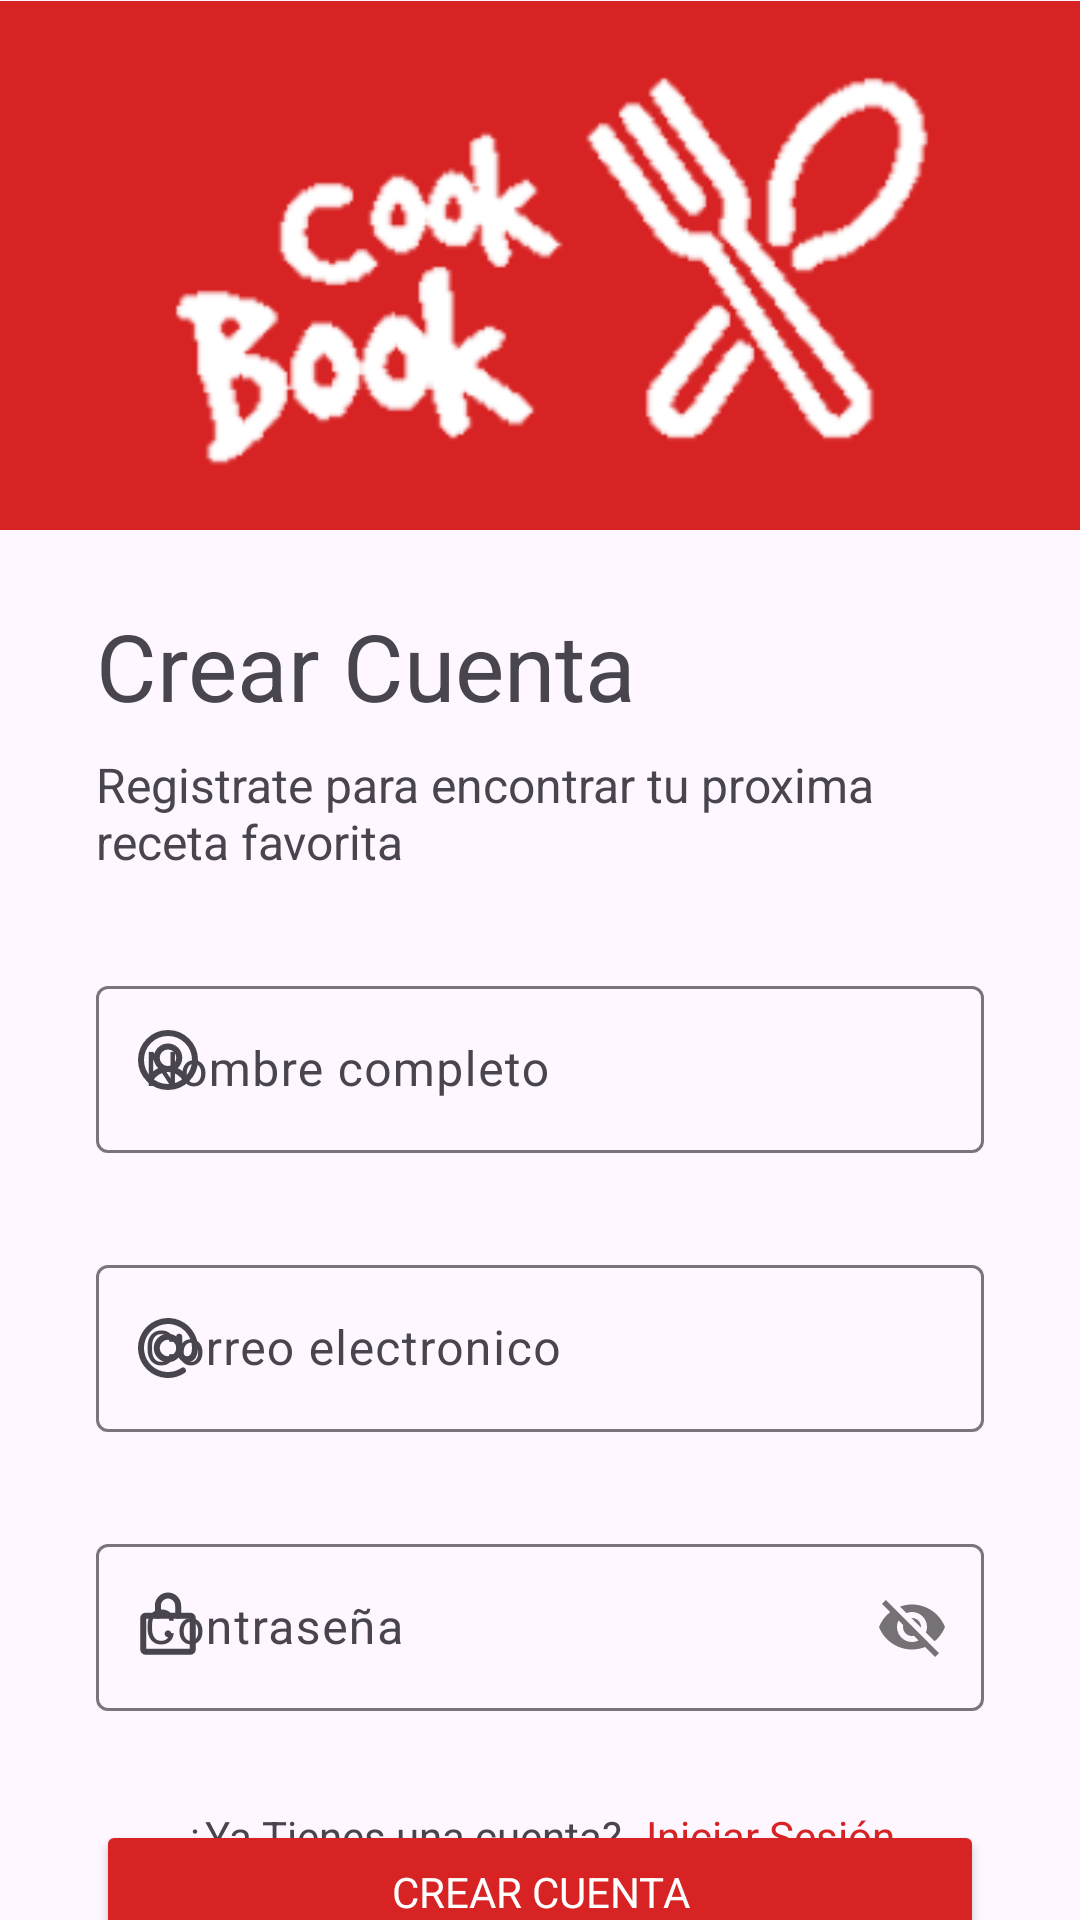

Android layout source for this screen:
<!-- AndroidManifest.xml: application theme Theme.CookBook -->
<!-- res/layout/activity_register.xml -->
<?xml version="1.0" encoding="utf-8"?>
<androidx.constraintlayout.widget.ConstraintLayout xmlns:android="http://schemas.android.com/apk/res/android"
    xmlns:app="http://schemas.android.com/apk/res-auto"
    xmlns:tools="http://schemas.android.com/tools"
    android:layout_width="match_parent"
    android:layout_height="match_parent"
    tools:context=".view.RegisterActivity">

    <ImageView
        android:id="@+id/imageView4"
        android:layout_width="0dp"
        android:layout_height="wrap_content"
        android:contentDescription="@string/app_logo_string"
        app:layout_constraintEnd_toEndOf="parent"
        app:layout_constraintStart_toStartOf="parent"
        app:layout_constraintTop_toTopOf="parent"
        app:srcCompat="@drawable/logo_1" />

    <TextView
        android:id="@+id/textView9"
        android:layout_width="0dp"
        android:layout_height="wrap_content"
        android:layout_marginStart="32dp"
        android:layout_marginTop="24dp"
        android:layout_marginEnd="32dp"
        android:text="@string/create_account_string"
        android:textSize="31sp"
        app:layout_constraintEnd_toEndOf="parent"
        app:layout_constraintStart_toStartOf="parent"
        app:layout_constraintTop_toBottomOf="@+id/imageView4" />

    <TextView
        android:id="@+id/textView10"
        android:layout_width="0dp"
        android:layout_height="wrap_content"
        android:layout_marginStart="32dp"
        android:layout_marginTop="8dp"
        android:layout_marginEnd="32dp"
        android:text="@string/register_content_string"
        android:textSize="16sp"
        app:layout_constraintEnd_toEndOf="parent"
        app:layout_constraintStart_toStartOf="parent"
        app:layout_constraintTop_toBottomOf="@+id/textView9" />

    <com.google.android.material.textfield.TextInputLayout
        android:id="@+id/textField"
        style="@style/Widget.Material3.TextInputLayout.OutlinedBox"
        android:layout_width="0dp"
        android:layout_height="wrap_content"
        android:layout_marginStart="32dp"
        android:layout_marginTop="32dp"
        android:layout_marginEnd="32dp"
        android:hint="@string/full_name_string"
        app:layout_constraintEnd_toEndOf="parent"
        app:layout_constraintStart_toStartOf="parent"
        app:layout_constraintTop_toBottomOf="@+id/textView10"
        app:startIconDrawable="@drawable/usericon">


        <com.google.android.material.textfield.TextInputEditText
            android:id="@+id/nameTxt"
            android:layout_width="match_parent"
            android:layout_height="match_parent" />

    </com.google.android.material.textfield.TextInputLayout>


    <com.google.android.material.textfield.TextInputLayout
        android:id="@+id/textField2"
        style="@style/Widget.Material3.TextInputLayout.OutlinedBox"
        android:layout_width="0dp"
        android:layout_height="wrap_content"
        android:layout_marginStart="32dp"
        android:layout_marginTop="32dp"
        android:layout_marginEnd="32dp"
        android:hint="@string/email_string"
        app:layout_constraintEnd_toEndOf="parent"
        app:layout_constraintStart_toStartOf="parent"
        app:layout_constraintTop_toBottomOf="@+id/textField"
        app:startIconDrawable="@drawable/icon">


        <com.google.android.material.textfield.TextInputEditText
            android:id="@+id/emailTxt"
            android:layout_width="match_parent"
            android:layout_height="wrap_content" />

    </com.google.android.material.textfield.TextInputLayout>

    <com.google.android.material.textfield.TextInputLayout
        android:id="@+id/textField3"
        android:layout_width="0dp"
        android:layout_height="wrap_content"
        android:layout_marginStart="32dp"
        android:layout_marginTop="32dp"
        android:layout_marginEnd="32dp"
        android:hint="@string/password_string"
        app:layout_constraintEnd_toEndOf="parent"
        app:layout_constraintStart_toStartOf="parent"
        app:layout_constraintTop_toBottomOf="@+id/textField2"
        app:passwordToggleEnabled="true"
        app:startIconDrawable="@drawable/passwordicon">

        <com.google.android.material.textfield.TextInputEditText
            android:id="@+id/passwordTxt"
            android:layout_width="match_parent"
            android:layout_height="wrap_content" />

    </com.google.android.material.textfield.TextInputLayout>

    <TextView
        android:id="@+id/textView14"
        android:layout_width="wrap_content"
        android:layout_height="wrap_content"
        android:layout_marginTop="32dp"
        android:text="@string/already_account_string"
        app:layout_constraintEnd_toStartOf="@+id/loginBtn"
        app:layout_constraintHorizontal_bias="0.5"
        app:layout_constraintHorizontal_chainStyle="packed"
        app:layout_constraintStart_toStartOf="parent"
        app:layout_constraintTop_toBottomOf="@+id/textField3" />

    <TextView
        android:id="@+id/loginBtn"
        android:layout_width="wrap_content"
        android:layout_height="wrap_content"
        android:layout_marginStart="8dp"
        android:text="@string/login_string"
        android:textColor="@color/red_700"
        app:layout_constraintBottom_toBottomOf="@+id/textView14"
        app:layout_constraintEnd_toEndOf="parent"
        app:layout_constraintHorizontal_bias="0.5"
        app:layout_constraintStart_toEndOf="@+id/textView14"
        app:layout_constraintTop_toTopOf="@+id/textView14" />

    <Button
        android:id="@+id/registerBtn"
        android:layout_width="0dp"
        android:layout_height="wrap_content"
        android:layout_marginStart="32dp"
        android:layout_marginEnd="32dp"
        android:text="@string/create_account_string"
        android:textColor="@color/white"
        android:contentDescription="@string/create_account_btn_string"
        app:backgroundTint="@color/red_700"
        app:layout_constraintBottom_toBottomOf="parent"
        app:layout_constraintEnd_toEndOf="parent"
        app:layout_constraintStart_toStartOf="parent"
        app:layout_constraintTop_toBottomOf="@+id/textView14" />


</androidx.constraintlayout.widget.ConstraintLayout>
<!-- resources referenced by this layout -->
<resources>
  <color name="red_700">#D72323</color>
  <color name="white">#FFFFFFFF</color>
  <!-- drawable icon (drawable) -->
  <vector xmlns:android="http://schemas.android.com/apk/res/android"
      android:width="24dp"
      android:height="24dp"
      android:viewportWidth="24"
      android:viewportHeight="24">
    <path
        android:pathData="M12,15.75C14.071,15.75 15.75,14.071 15.75,12C15.75,9.929 14.071,8.25 12,8.25C9.929,8.25 8.25,9.929 8.25,12C8.25,14.071 9.929,15.75 12,15.75Z"
        android:strokeLineJoin="round"
        android:strokeWidth="2"
        android:fillColor="#00000000"
        android:strokeColor="#A69696"
        android:strokeLineCap="round"/>
    <path
        android:pathData="M16.978,19.5C15.308,20.609 13.314,21.129 11.315,20.976C9.316,20.823 7.425,20.007 5.942,18.658C4.459,17.308 3.469,15.502 3.13,13.525C2.79,11.549 3.121,9.516 4.068,7.749C5.016,5.982 6.527,4.582 8.361,3.771C10.195,2.96 12.247,2.785 14.192,3.273C16.136,3.761 17.863,4.885 19.096,6.466C20.329,8.047 21,9.995 21,12C21,14.072 20.25,15.75 18.375,15.75C16.5,15.75 15.75,14.072 15.75,12V8.25"
        android:strokeLineJoin="round"
        android:strokeWidth="2"
        android:fillColor="#00000000"
        android:strokeColor="#A69696"
        android:strokeLineCap="round"/>
  </vector>
  <string name="already_account_string">¿Ya Tienes una cuenta?</string>
  <string name="app_logo_string">Logo de la aplicación</string>
  <string name="create_account_btn_string">Botón de crear cuenta</string>
  <string name="create_account_string">Crear Cuenta</string>
  <string name="email_string">Correo electronico</string>
  <string name="full_name_string">Nombre completo</string>
  <string name="login_string">Iniciar Sesión</string>
  <string name="password_string">Contraseña</string>
  <string name="register_content_string">Registrate para encontrar tu proxima receta favorita</string>
  <style name="Theme.CookBook" parent="Theme.Material3.Light.NoActionBar">
          
          <item name="colorPrimary">@color/red_500</item>
          <item name="colorPrimaryVariant">@color/red_700</item>
          <item name="colorOnPrimary">@color/white</item>
          
          <item name="colorSecondary">@color/teal_200</item>
          <item name="colorSecondaryVariant">@color/teal_700</item>
          <item name="colorOnSecondary">@color/black</item>
          
          <item name="android:statusBarColor" tools:targetApi="l">?attr/colorPrimaryVariant</item>
          
          <item name="fontFamily">@font/poppins</item>
          <item name="chipStyle">@style/Widget.CookBook.Chip</item>
      </style>
  <color name="red_500">#F44336</color>
  <color name="teal_200">#FF03DAC5</color>
  <color name="teal_700">#FF018786</color>
  <color name="black">#FF000000</color>
  <style name="Widget.CookBook.Chip" parent="Widget.Material3.Chip.Filter">
          <item name="chipBackgroundColor">@color/chip_color_selector</item>
      </style>
</resources>
